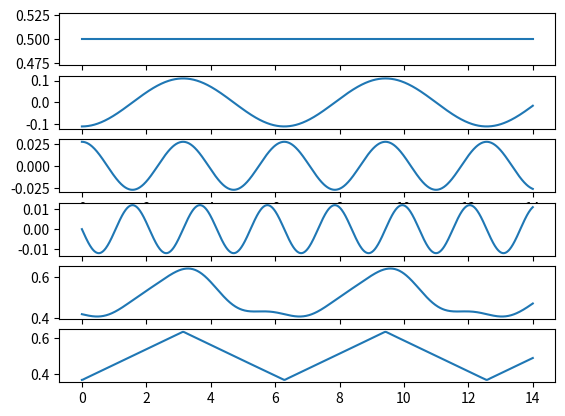

Here is the Python script that generated this plot:
# [redacted]
#Procesamiento digital de senales
#USC

import numpy as np
import matplotlib.pyplot as plt
t = np.linspace(0,14,1000)  #vector de tiempo
#se define una secuencia con ceros para acumular las sumas
y=np.zeros(t.size)
##########################################
#se suman los primeros 4 armonicos y se grafica el resultado
##########################################
#
#para n=0
plt.subplot(611)
f0=np.ones(t.size)*1/2
plt.plot(t,f0)
y=y+f0
#para n=1
plt.subplot(612)
n=1
a1=2./(n**2*np.pi**2)*np.cos(n*np.pi-1)
f1=a1*np.cos(n*t)
plt.plot(t,f1)
y=y+f1
#para n=2
plt.subplot(613)
n=2
a2=2./(n**2*np.pi**2)*np.cos(n*np.pi-1)
f2=a2*np.cos(n*t)
plt.plot(t,f2)
y=y+f2
#para n=3
plt.subplot(614)
n=3
a3=2./(n**2*np.pi**2)*np.cos(n*np.pi-1)
f3=a3*np.sin(n*t)
plt.plot(t,f3)
y=y+f3

plt.subplot(615)
plt.plot(t,y)

##########################################
# haciendo un proceso similar, se suman los armonicos de 1 a 50
##########################################

n=range(1,50,2)
y=np.ones(t.size)*1/2
for ii in n:
    aii=2./(ii**2*np.pi**2)*np.cos(ii*np.pi-1)
    fii=aii*np.cos(ii*t)
    y=y+fii
    
plt.subplot(616)    
plt.plot(t,y)
plt.show()







